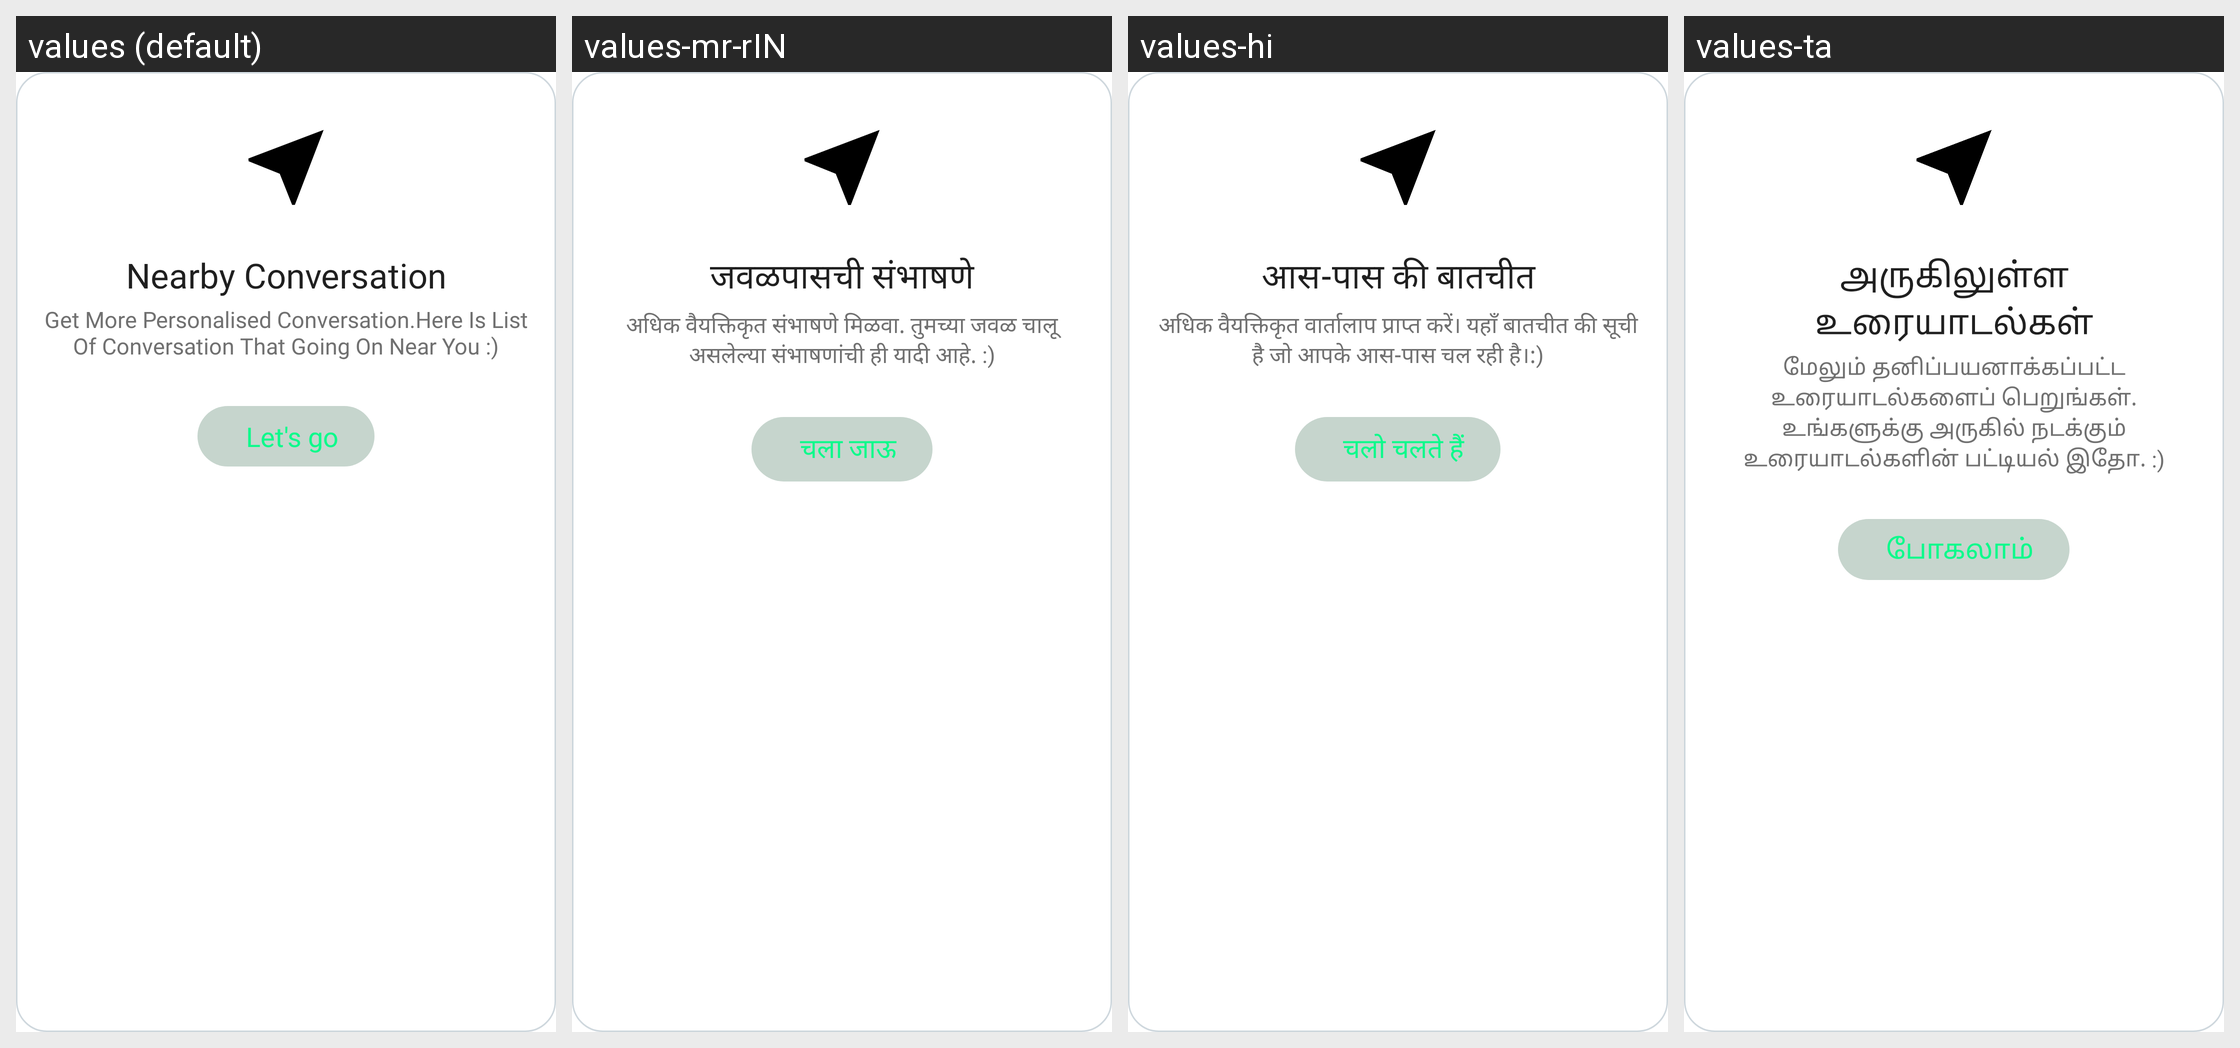

Strings drawn on this Android screen and how each of the app's shown locales translates them:
Android screen res/layout/nearby_conversation_alert_dialog.xml rendered under 4 locales, left to right: values (default), values-mr-rIN, values-hi, values-ta. Device: Nexus 5 (rendered at 1080×1920; each locale shown at half size, 540×960, under a caption strip naming it); theme AppTheme.
Other locales in the repository, not shown: values-gu-rIN, values-pa.
Strings drawn on this screen, with the default value and each locale's value (text and hints the layout hard-codes, and strings that could not be matched under every locale, appear in the picture but are not listed):

nearby_conv
  values: Nearby Conversation
  values-mr-rIN: जवळपासची संभाषणे
  values-hi: आस-पास की बातचीत
  values-ta: அருகிலுள்ள உரையாடல்கள்

get_personalised_conversation
  values: Get More Personalised Conversation.Here Is List Of Conversation That Going On Near You :)
  values-mr-rIN: अधिक वैयक्तिकृत संभाषणे मिळवा. तुमच्या जवळ चालू असलेल्या संभाषणांची ही यादी आहे. :)
  values-hi: अधिक वैयक्तिकृत वार्तालाप प्राप्त करें। यहाँ बातचीत की सूची है जो आपके आस-पास चल रही है।:)
  values-ta: மேலும் தனிப்பயனாக்கப்பட்ட உரையாடல்களைப் பெறுங்கள். உங்களுக்கு அருகில் நடக்கும் உரையாடல்களின் பட்டியல் இதோ. :)

LET_GO
  values: Let's go
  values-mr-rIN: चला जाऊ
  values-hi: चलो चलते हैं
  values-ta: போகலாம்
